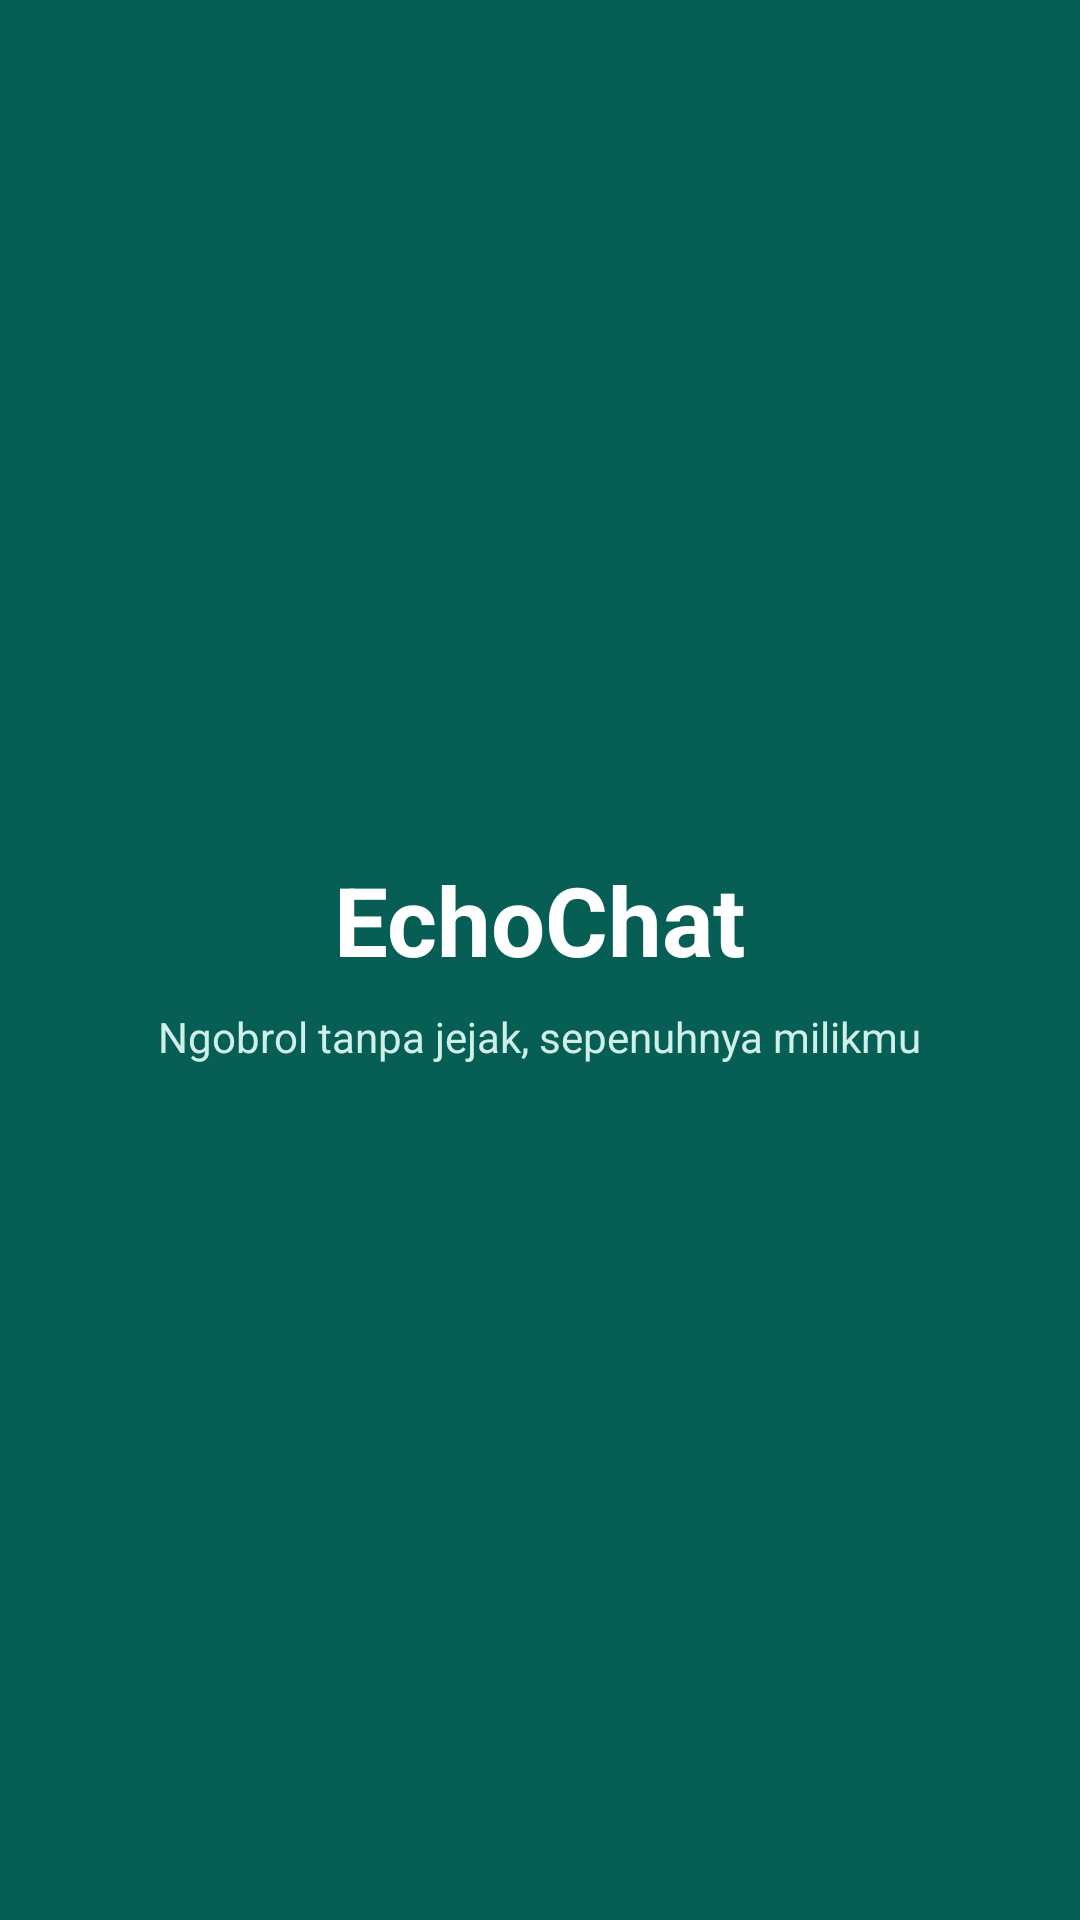

Android layout source for this screen:
<!-- AndroidManifest.xml: activity theme Theme.EchoChat.Splash -->
<!-- res/layout/activity_splash.xml -->
<?xml version="1.0" encoding="utf-8"?>
<LinearLayout xmlns:android="http://schemas.android.com/apk/res/android"
    android:layout_width="match_parent"
    android:layout_height="match_parent"
    android:background="@color/brand_primary"
    android:orientation="vertical"
    android:gravity="center">

    <TextView
        android:id="@+id/textAppName"
        android:layout_width="wrap_content"
        android:layout_height="wrap_content"
        android:text="@string/app_name"
        android:textColor="@color/white"
        android:textSize="32sp"
        android:textStyle="bold" />

    <TextView
        android:layout_width="wrap_content"
        android:layout_height="wrap_content"
        android:layout_marginTop="8dp"
        android:text="@string/app_tagline"
        android:textColor="#CFEFE9"
        android:textSize="14sp" />

</LinearLayout>
<!-- resources referenced by this layout -->
<resources>
  <color name="brand_primary">#075E54</color>
  <color name="white">#FFFFFF</color>
  <string name="app_name">EchoChat</string>
  <string name="app_tagline">Ngobrol tanpa jejak, sepenuhnya milikmu</string>
  <style name="Theme.EchoChat.Splash" parent="Theme.EchoChat">
          <item name="android:windowBackground">@color/brand_primary</item>
      </style>
  <style name="Theme.EchoChat" parent="Theme.MaterialComponents.DayNight.NoActionBar">
          <item name="colorPrimary">@color/brand_primary</item>
          <item name="colorPrimaryDark">@color/brand_primary_dark</item>
          <item name="colorAccent">@color/brand_accent</item>
          <item name="android:windowBackground">@color/background</item>
          <item name="android:statusBarColor" tools:targetApi="21">@color/brand_primary_dark</item>
      </style>
  <color name="brand_primary_dark">#054C44</color>
  <color name="brand_accent">#25D366</color>
  <color name="background">#FAFAFA</color>
</resources>
